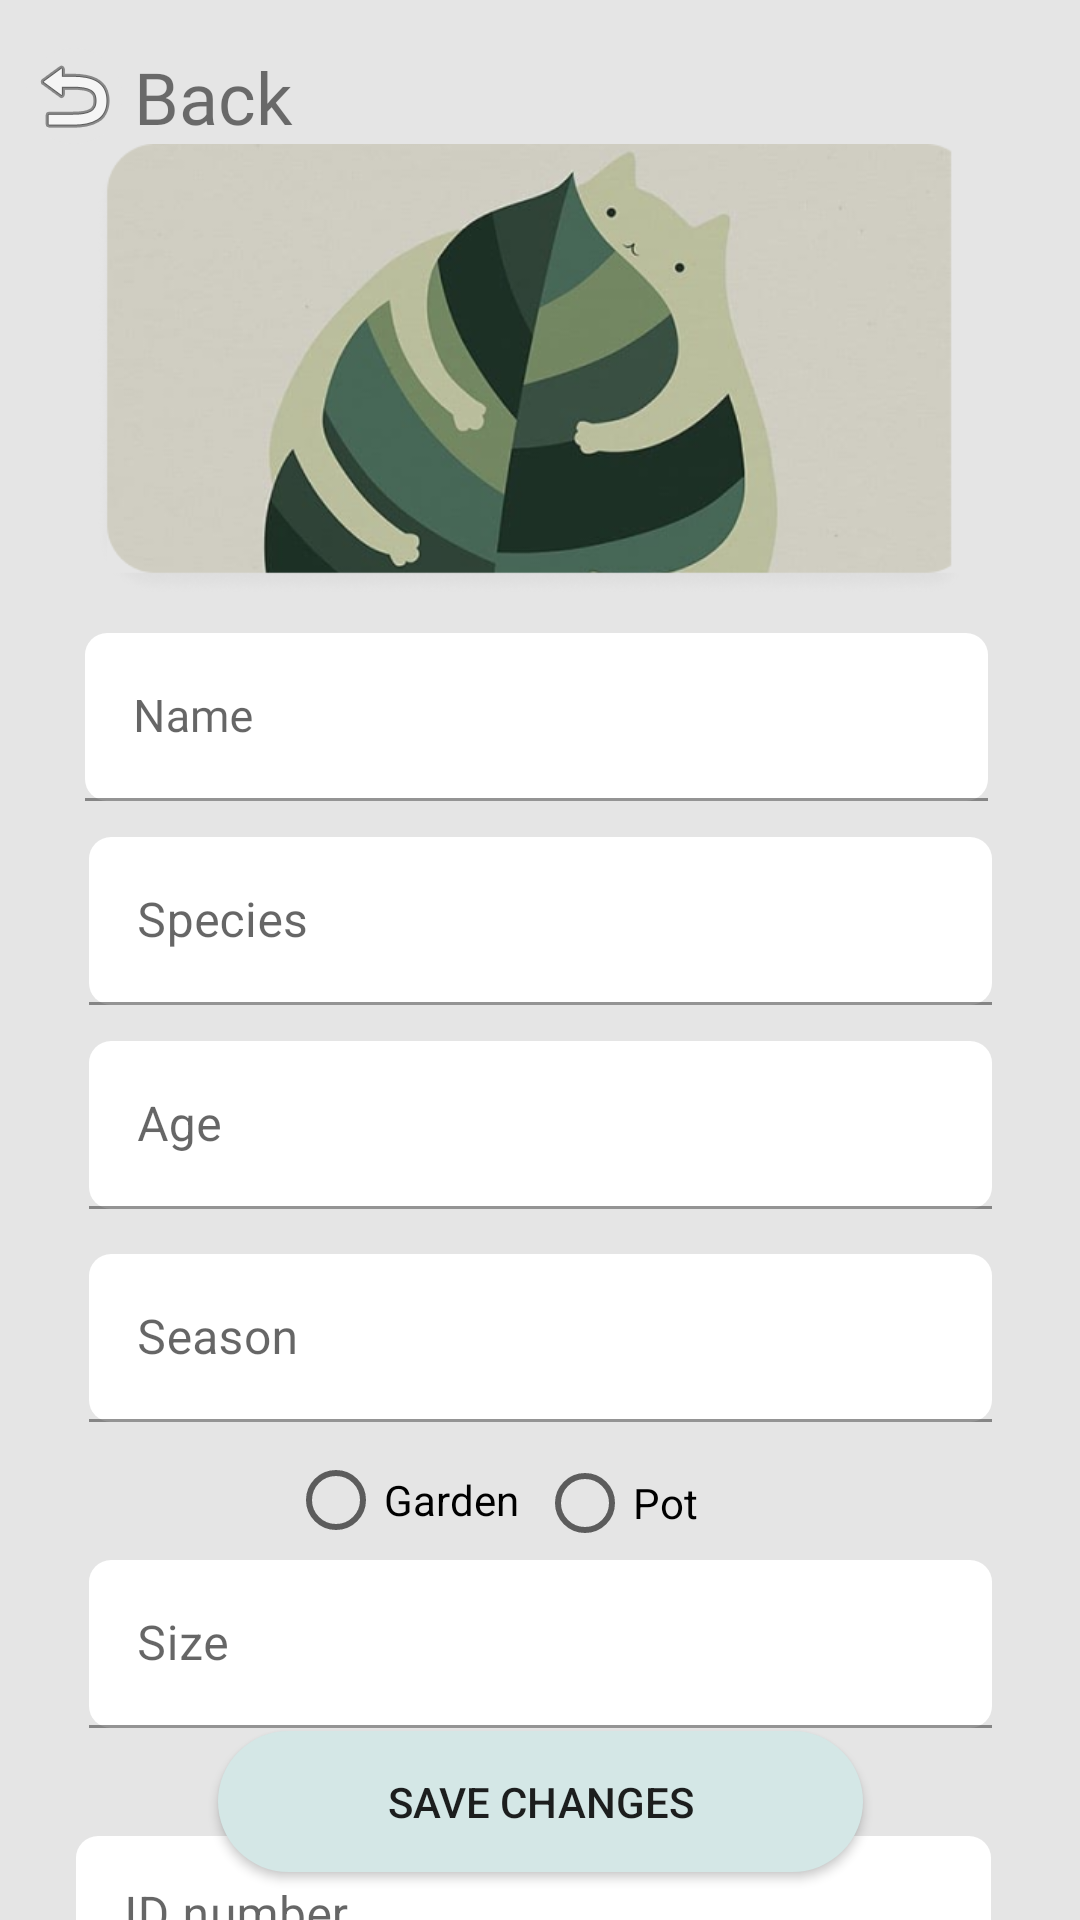

The Android layout XML behind this screen, and the referenced resources:
<!-- AndroidManifest.xml: application theme Theme.App_Plantas_ISWM -->
<!-- res/layout/p5b_editplant.xml -->
<?xml version="1.0" encoding="utf-8"?>
<androidx.constraintlayout.widget.ConstraintLayout xmlns:android="http://schemas.android.com/apk/res/android"
    xmlns:app="http://schemas.android.com/apk/res-auto"
    xmlns:tools="http://schemas.android.com/tools"
    android:layout_width="match_parent"
    android:layout_height="match_parent"
    android:background="#E5E5E5">

    <RadioButton
        android:id="@+id/radioButton10"
        android:layout_width="104dp"
        android:layout_height="36dp"
        android:layout_marginStart="96dp"
        android:text="Shame
"
        app:layout_constraintStart_toStartOf="parent"
        app:layout_constraintTop_toBottomOf="@+id/textInputLayout8" />

    <RadioButton
        android:id="@+id/radioButton11"
        android:layout_width="93dp"
        android:layout_height="38dp"
        android:layout_marginEnd="84dp"
        android:text="Sun

"
        app:layout_constraintEnd_toEndOf="parent"
        app:layout_constraintTop_toBottomOf="@+id/textInputLayout8" />

    <RadioButton
        android:id="@+id/radioButton9"
        android:layout_width="104dp"
        android:layout_height="36dp"
        android:layout_marginStart="96dp"
        android:layout_marginTop="8dp"
        android:text="Garden
"
        app:layout_constraintStart_toStartOf="parent"
        app:layout_constraintTop_toBottomOf="@+id/textInputLayout5" />

    <Button
        android:id="@+id/btnadd"
        android:layout_width="215dp"
        android:layout_height="47dp"
        android:layout_marginBottom="16dp"
        android:background="@drawable/roundedbutton"
        android:text="Save changes"
        android:textColorHighlight="#0B0B0B"
        android:textColorLink="#0E0E0E"
        app:cornerRadius="?android:attr/scrollbarSize"
        app:layout_constraintBottom_toBottomOf="parent"
        app:layout_constraintEnd_toEndOf="parent"
        app:layout_constraintStart_toStartOf="parent" />

    <com.google.android.material.textfield.TextInputLayout
        android:id="@+id/textInputLayout2"
        android:layout_width="301dp"
        android:layout_height="56dp"
        android:layout_marginTop="12dp"
        app:layout_constraintEnd_toEndOf="parent"
        app:layout_constraintHorizontal_bias="0.481"
        app:layout_constraintStart_toStartOf="parent"
        app:layout_constraintTop_toBottomOf="@+id/imageView2">

        <com.google.android.material.textfield.TextInputEditText
            android:layout_width="match_parent"
            android:layout_height="match_parent"
            android:background="@drawable/roundedtextlayout"
            android:fontFamily="@font/inder"
            android:hint="Name"
            android:textSize="15sp" />
    </com.google.android.material.textfield.TextInputLayout>

    <com.google.android.material.textfield.TextInputLayout
        android:id="@+id/textInputLayout3"
        android:layout_width="301dp"
        android:layout_height="56dp"
        android:layout_marginTop="12dp"
        app:layout_constraintEnd_toEndOf="parent"
        app:layout_constraintStart_toStartOf="parent"
        app:layout_constraintTop_toBottomOf="@+id/textInputLayout2">

        <com.google.android.material.textfield.TextInputEditText
            android:layout_width="match_parent"
            android:layout_height="match_parent"
            android:background="@drawable/roundedtextlayout"
            android:hint="Species" />
    </com.google.android.material.textfield.TextInputLayout>

    <com.google.android.material.textfield.TextInputLayout
        android:id="@+id/textInputLayout4"
        android:layout_width="301dp"
        android:layout_height="56dp"
        android:layout_marginTop="12dp"
        app:layout_constraintEnd_toEndOf="parent"
        app:layout_constraintStart_toStartOf="parent"
        app:layout_constraintTop_toBottomOf="@+id/textInputLayout3">

        <com.google.android.material.textfield.TextInputEditText
            android:layout_width="match_parent"
            android:layout_height="match_parent"
            android:background="@drawable/roundedtextlayout"
            android:hint="Age"
            android:phoneNumber="true" />
    </com.google.android.material.textfield.TextInputLayout>

    <com.google.android.material.textfield.TextInputLayout
        android:id="@+id/textInputLayout5"
        android:layout_width="301dp"
        android:layout_height="56dp"
        android:layout_marginTop="15dp"
        app:layout_constraintEnd_toEndOf="parent"
        app:layout_constraintStart_toStartOf="parent"
        app:layout_constraintTop_toBottomOf="@+id/textInputLayout4">

        <com.google.android.material.textfield.TextInputEditText
            android:layout_width="match_parent"
            android:layout_height="match_parent"
            android:background="@drawable/roundedtextlayout"
            android:hint="Season" />
    </com.google.android.material.textfield.TextInputLayout>


    <com.google.android.material.textfield.TextInputLayout
        android:id="@+id/textInputLayout6"
        android:layout_width="305dp"
        android:layout_height="53dp"
        app:layout_constraintEnd_toEndOf="parent"
        app:layout_constraintHorizontal_bias="0.462"
        app:layout_constraintStart_toStartOf="parent"
        app:layout_constraintTop_toBottomOf="@+id/radioButton10">

        <com.google.android.material.textfield.TextInputEditText
            android:layout_width="match_parent"
            android:layout_height="match_parent"
            android:background="@drawable/roundedtextlayout"
            android:hint="ID number"
            android:phoneNumber="true" />
    </com.google.android.material.textfield.TextInputLayout>

    <TextView
        android:id="@+id/textView2"
        android:layout_width="86dp"
        android:layout_height="38dp"
        android:layout_marginTop="16dp"
        android:fontFamily="@font/montserrat_subrayada"
        android:text="Back"

        android:textSize="24sp"
        app:layout_constraintEnd_toEndOf="parent"
        app:layout_constraintHorizontal_bias="0.163"
        app:layout_constraintStart_toStartOf="parent"
        app:layout_constraintTop_toTopOf="parent" />

    <ImageView
        android:id="@+id/imageView2"
        android:layout_width="319dp"
        android:layout_height="151dp"
        android:layout_marginTop="48dp"
        android:src="@drawable/planta2"
        app:layout_constraintEnd_toEndOf="parent"
        app:layout_constraintStart_toStartOf="parent"
        app:layout_constraintTop_toTopOf="parent" />

    <ImageButton
        android:id="@+id/imageButton2"
        android:layout_width="wrap_content"
        android:layout_height="wrap_content"
        android:layout_marginTop="16dp"
        android:background="@drawable/roundedback"
        android:src="@android:drawable/ic_menu_revert"
        app:layout_constraintEnd_toStartOf="@+id/textView2"
        app:layout_constraintHorizontal_bias="0.695"
        app:layout_constraintStart_toStartOf="parent"
        app:layout_constraintTop_toTopOf="parent" />

    <RadioButton
        android:id="@+id/radioButton8"
        android:layout_width="93dp"
        android:layout_height="38dp"
        android:layout_marginTop="8dp"
        android:layout_marginEnd="88dp"
        android:text="Pot

"
        app:layout_constraintEnd_toEndOf="parent"
        app:layout_constraintTop_toBottomOf="@+id/textInputLayout5" />

    <com.google.android.material.textfield.TextInputLayout
        android:id="@+id/textInputLayout8"
        android:layout_width="301dp"
        android:layout_height="56dp"
        android:layout_marginTop="2dp"
        app:layout_constraintEnd_toEndOf="parent"
        app:layout_constraintStart_toStartOf="parent"
        app:layout_constraintTop_toBottomOf="@+id/radioButton9">

        <com.google.android.material.textfield.TextInputEditText
            android:layout_width="match_parent"
            android:layout_height="match_parent"
            android:background="@drawable/roundedtextlayout"
            android:hint="Size"
            android:phoneNumber="true" />
    </com.google.android.material.textfield.TextInputLayout>

</androidx.constraintlayout.widget.ConstraintLayout>
<!-- resources referenced by this layout -->
<resources>
  <!-- drawable planta2: png bitmap (drawable, 149571 bytes) -->
  <!-- drawable roundedback (drawable) -->
  <?xml version="1.0" encoding="utf-8"?>
  <shape xmlns:android="http://schemas.android.com/apk/res/android"
      android:shape="rectangle">
      <solid android:color="#E5E5E5" />
      <corners android:bottomRightRadius="38dp"
          android:bottomLeftRadius="38dp"
          android:topRightRadius="38dp"
          android:topLeftRadius="38dp"/>
  </shape>
  <!-- drawable roundedbutton (drawable) -->
  <?xml version="1.0" encoding="utf-8"?>
  <shape xmlns:android="http://schemas.android.com/apk/res/android"
      android:shape="rectangle">
      <solid android:color="#D4E7E6" />
      <corners android:bottomRightRadius="38dp"
          android:bottomLeftRadius="38dp"
          android:topRightRadius="38dp"
          android:topLeftRadius="38dp"/>
  </shape>
  <!-- drawable roundedtextlayout (drawable) -->
  <?xml version="1.0" encoding="utf-8"?>
  <shape xmlns:android="http://schemas.android.com/apk/res/android"
      android:shape="rectangle">
      <solid android:color="#FFFFFF" />
      <corners android:bottomRightRadius="7.43dp"
          android:bottomLeftRadius="7.43dp"
          android:topRightRadius="7.43dp"
          android:topLeftRadius="7.43dp"/>
  </shape>
  <style name="Theme.App_Plantas_ISWM" parent="Theme.MaterialComponents.DayNight.DarkActionBar">
          
          <item name="colorPrimary">@color/colorPrimaryButton</item>
          <item name="colorPrimaryVariant">@color/hints</item>
          <item name="colorOnPrimary">@color/black</item>
          <item name="windowActionBar">false</item>
          <item name="windowNoTitle">true</item>
      </style>
  <color name="colorPrimaryButton">#BCDDDB</color>
  <color name="hints">#979797</color>
  <color name="black">#FF000000</color>
</resources>
